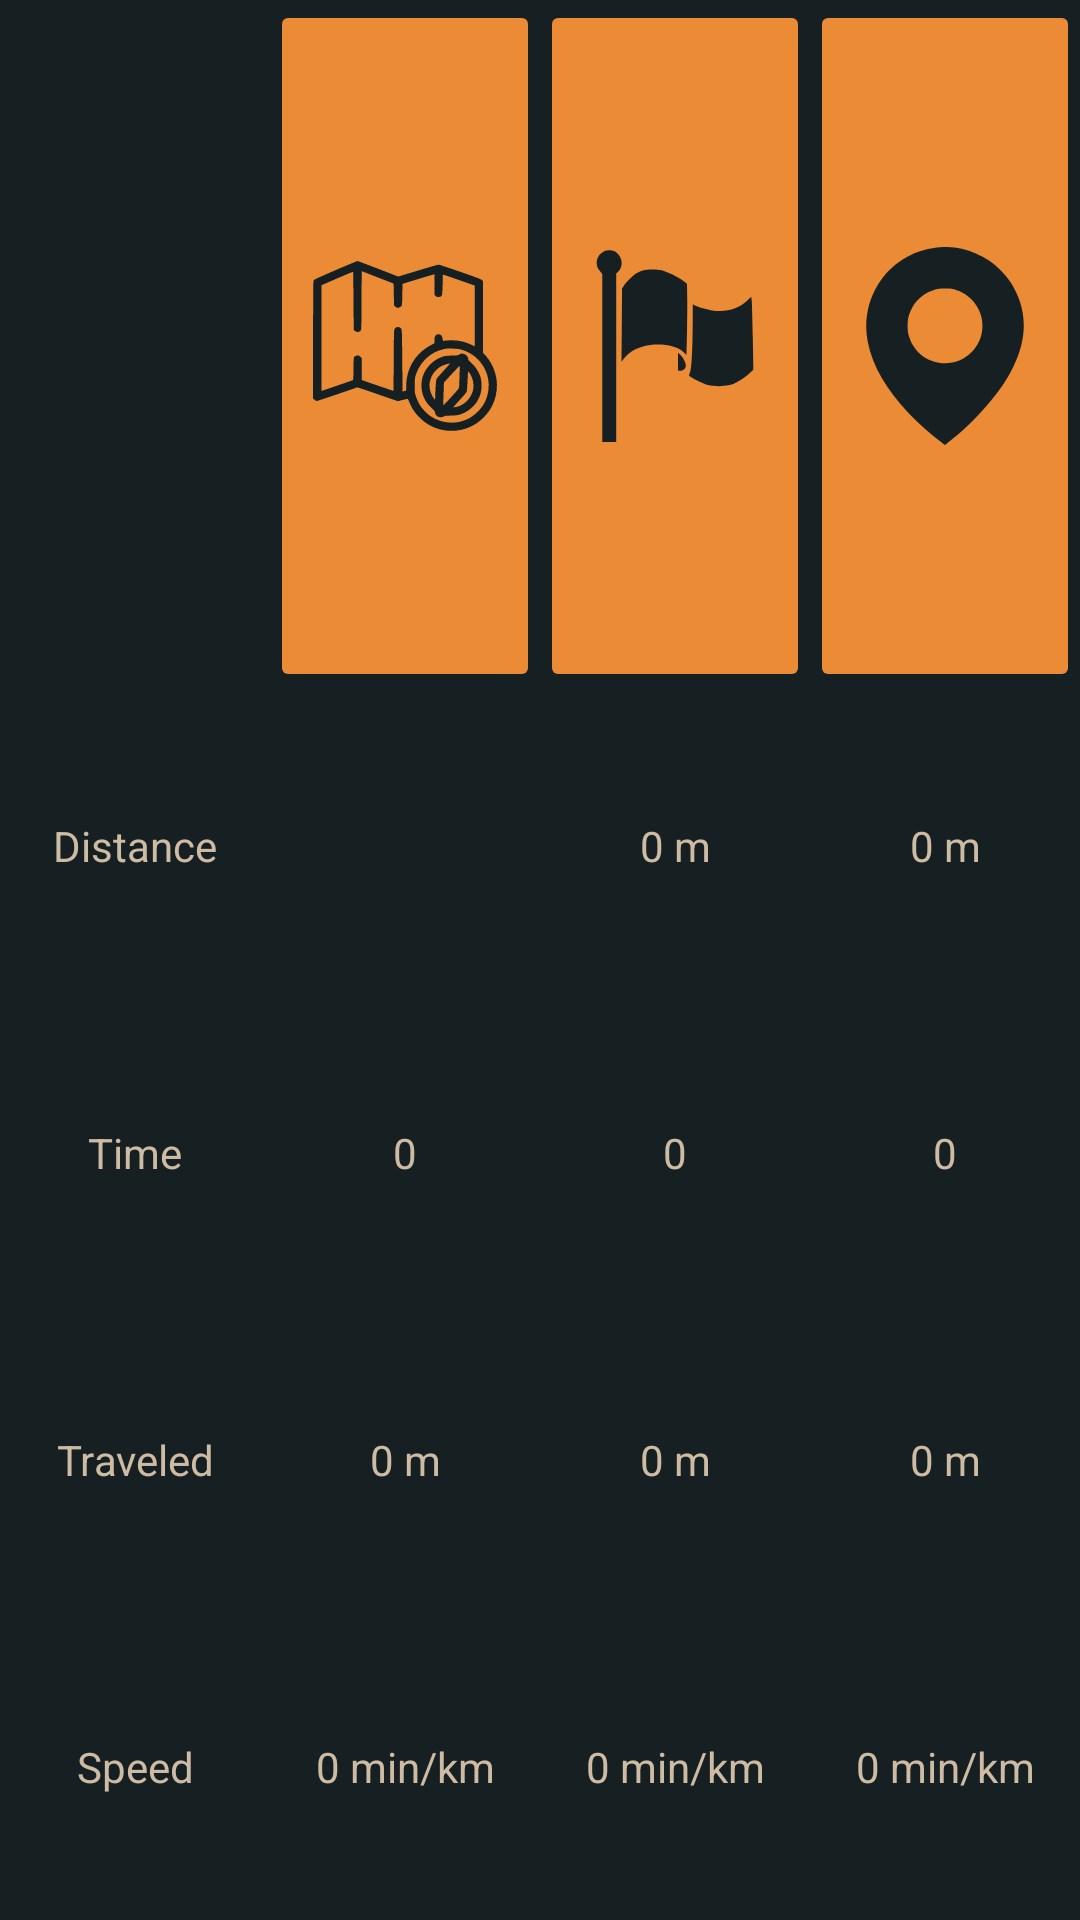

Here is an Android app screen rendered from its layout file. Give the layout XML and the strings, colors and styles it references.
<!-- AndroidManifest.xml: application theme Theme.GPSSportMap -->
<!-- res/layout/bottom_bar_ui.xml -->
<?xml version="1.0" encoding="utf-8"?>
<LinearLayout xmlns:android="http://schemas.android.com/apk/res/android"
    xmlns:app="http://schemas.android.com/apk/res-auto"
    android:id="@+id/linearLayoutBottomBarMain"
    android:layout_width="match_parent"
    android:layout_height="match_parent"
    android:background="#161f21"
    android:orientation="vertical"
    android:textAlignment="center"
    android:weightSum="100">

    <LinearLayout
        android:id="@+id/linearLayoutBottomBarButtons"
        android:layout_width="match_parent"
        android:layout_height="match_parent"
        android:layout_weight="16"
        android:gravity="end"
        android:orientation="horizontal"
        android:weightSum="4">

        <ImageButton
            android:id="@+id/sessionButton"
            style="@style/Image_buttons"
            android:layout_width="0dp"
            android:layout_height="match_parent"
            android:layout_weight="1"
            android:onClick="sessionButtonOnClick"
            app:srcCompat="@drawable/ic_map" />

        <ImageButton
            android:id="@+id/markButton"
            style="@style/Image_buttons"
            android:layout_width="0dp"
            android:layout_height="match_parent"
            android:layout_weight="1"
            android:onClick="markerButtonOnClick"
            app:srcCompat="@drawable/ic_flag" />

        <ImageButton
            android:id="@+id/wayPointButton"
            style="@style/Image_buttons"
            android:layout_width="0dp"
            android:layout_height="match_parent"
            android:layout_weight="1"
            android:onClick="waypointButtonOnClick"
            app:srcCompat="@drawable/ic_waypoint" />

    </LinearLayout>

    <LinearLayout
        android:id="@+id/linearLayoutBottomBarDistance"
        android:layout_width="match_parent"
        android:layout_height="match_parent"
        android:layout_weight="21"
        android:gravity="center_horizontal|center_vertical"
        android:orientation="horizontal"
        android:weightSum="4">

        <TextView
            android:id="@+id/textViewDistance"
            style="@style/Text_Views"
            android:layout_width="match_parent"
            android:layout_height="wrap_content"
            android:layout_weight="1"
            android:text="Distance" />

        <TextView
            android:id="@+id/textViewDistanceSession"
            style="@style/Text_Views"
            android:layout_width="match_parent"
            android:layout_height="wrap_content"
            android:layout_weight="1" />

        <TextView
            android:id="@+id/textViewDistanceMarker"
            style="@style/Text_Views"
            android:layout_width="match_parent"
            android:layout_height="wrap_content"
            android:layout_weight="1"
            android:text="0 m" />

        <TextView
            android:id="@+id/textViewDistanceWaypoint"
            style="@style/Text_Views"
            android:layout_width="match_parent"
            android:layout_height="wrap_content"
            android:layout_weight="1"
            android:text="0 m" />
    </LinearLayout>

    <LinearLayout
        android:id="@+id/linearLayoutBottomBarTime"
        android:layout_width="match_parent"
        android:layout_height="match_parent"
        android:layout_weight="21"
        android:gravity="center_horizontal|center_vertical"
        android:orientation="horizontal"
        android:weightSum="4">

        <TextView
            android:id="@+id/textViewTime"
            style="@style/Text_Views"
            android:layout_width="match_parent"
            android:layout_height="wrap_content"
            android:layout_weight="1"
            android:text="Time" />

        <TextView
            android:id="@+id/textViewTimeSession"
            style="@style/Text_Views"
            android:layout_width="match_parent"
            android:layout_height="wrap_content"
            android:layout_weight="1"
            android:text="0" />

        <TextView
            android:id="@+id/textViewTimeMarker"
            style="@style/Text_Views"
            android:layout_width="match_parent"
            android:layout_height="wrap_content"
            android:layout_weight="1"
            android:text="0" />

        <TextView
            android:id="@+id/textViewTimeWaypoint"
            style="@style/Text_Views"
            android:layout_width="match_parent"
            android:layout_height="wrap_content"
            android:layout_weight="1"
            android:text="0" />
    </LinearLayout>

    <LinearLayout
        android:id="@+id/linearLayoutBottomBarTraveled"
        android:layout_width="match_parent"
        android:layout_height="match_parent"
        android:layout_weight="21"
        android:gravity="center_horizontal|center_vertical"
        android:orientation="horizontal"
        android:weightSum="4">

        <TextView
            android:id="@+id/textViewTraveled"
            style="@style/Text_Views"
            android:layout_width="match_parent"
            android:layout_height="wrap_content"
            android:layout_weight="1"
            android:text="Traveled" />

        <TextView
            android:id="@+id/textViewTraveledSession"
            style="@style/Text_Views"
            android:layout_width="match_parent"
            android:layout_height="wrap_content"
            android:layout_weight="1"
            android:text="0 m" />

        <TextView
            android:id="@+id/textViewTraveledMarker"
            style="@style/Text_Views"
            android:layout_width="match_parent"
            android:layout_height="wrap_content"
            android:layout_weight="1"
            android:text="0 m" />

        <TextView
            android:id="@+id/textViewTraveledWaypoint"
            style="@style/Text_Views"
            android:layout_width="match_parent"
            android:layout_height="wrap_content"
            android:layout_weight="1"
            android:text="0 m" />
    </LinearLayout>

    <LinearLayout
        android:id="@+id/linearLayoutBottomBarSpeed"
        android:layout_width="match_parent"
        android:layout_height="match_parent"
        android:layout_weight="21"
        android:gravity="center_horizontal|center_vertical"
        android:orientation="horizontal"
        android:weightSum="4">

        <TextView
            android:id="@+id/textViewSpeed"
            style="@style/Text_Views"
            android:layout_width="match_parent"
            android:layout_height="wrap_content"
            android:layout_weight="1"
            android:text="Speed" />

        <TextView
            android:id="@+id/textViewSpeedSession"
            style="@style/Text_Views"
            android:layout_width="match_parent"
            android:layout_height="wrap_content"
            android:layout_weight="1"
            android:text="0 min/km" />

        <TextView
            android:id="@+id/textViewSpeedMarker"
            style="@style/Text_Views"
            android:layout_width="match_parent"
            android:layout_height="wrap_content"
            android:layout_weight="1"
            android:text="0 min/km" />

        <TextView
            android:id="@+id/textViewSpeedWaypoint"
            style="@style/Text_Views"
            android:layout_width="match_parent"
            android:layout_height="wrap_content"
            android:layout_weight="1"
            android:text="0 min/km" />
    </LinearLayout>
</LinearLayout>
<!-- resources referenced by this layout -->
<resources>
  <!-- drawable ic_flag (drawable) -->
  <vector xmlns:android="http://schemas.android.com/apk/res/android"
      android:width="256dp"
      android:height="256dp"
      android:viewportWidth="256"
      android:viewportHeight="256">
    <path
        android:pathData="M36.5,5.4c-10.4,4.8 -13,17.4 -5.4,26l2.9,3.4 0,108.6 0,108.6 9,-0 9,-0 0,-108.8 0,-108.9 2.1,-1.9c7.5,-6.8 6.4,-19.3 -2.3,-25.7 -3.4,-2.5 -11.3,-3.2 -15.3,-1.3z"
        android:fillColor="#000000"
        android:strokeColor="#00000000"/>
    <path
        android:pathData="M86.5,30.4c-2.2,0.7 -5.4,2 -7.1,2.9 -4.5,2.3 -13,10.3 -16.7,15.6l-3.2,4.6 -0.3,47.5 -0.4,47.5 3,-4c5.7,-7.9 13.8,-13 25,-16 19.3,-4.9 42.7,-1.7 52.1,7.3l3.9,3.7 0.7,-28c0.3,-15.4 0.5,-36.1 0.3,-46l-0.3,-17.9 -5,-3.9c-6,-4.6 -21.2,-12.1 -27.7,-13.6 -6.2,-1.4 -19.3,-1.3 -24.3,0.3z"
        android:fillColor="#000000"
        android:strokeColor="#00000000"/>
    <path
        android:pathData="M221.5,69.2c-9.8,9.7 -25,14.8 -40.2,13.4 -7.7,-0.7 -22.3,-4.5 -27.4,-7.1l-2.9,-1.6 -0.1,20.8c-0.1,37.3 -1.4,62.3 -3.4,67.1 -1.7,4.2 -1.7,4.3 0.1,5.7 4.2,3.2 17.5,9.5 23,11 6.6,1.7 19.8,1.9 26.4,0.4 7.7,-1.7 18.6,-7.8 25.6,-14.2l6.7,-6.1 -0.7,-42.1c-0.4,-23.1 -1.1,-44.3 -1.4,-47.1l-0.7,-5.1 -5,4.9z"
        android:fillColor="#000000"
        android:strokeColor="#00000000"/>
    <path
        android:pathData="M132,148.3l0,11.7 3,-0c3.7,-0 7,-3.1 7,-6.7 0,-3.7 -3.4,-10.3 -7,-13.8l-3,-2.9 0,11.7z"
        android:fillColor="#000000"
        android:strokeColor="#00000000"/>
  </vector>
  <!-- drawable ic_waypoint (drawable) -->
  <vector xmlns:android="http://schemas.android.com/apk/res/android"
      android:width="512dp"
      android:height="512dp"
      android:viewportWidth="512"
      android:viewportHeight="512">
    <path
        android:pathData="M235,1.1c-63.5,7.1 -118.3,41.6 -152.1,95.6 -26.8,42.7 -36.6,96.4 -27,146.9 6.2,32.3 18.8,64.9 37.8,97.3 33.2,56.9 91.8,119 158.6,168.5l3.8,2.8 4.7,-3.8c35.5,-28.5 61.4,-52.2 84.5,-77.3 42.5,-45.9 68.4,-82.3 88.2,-123.4 28.5,-59.3 33.7,-114.4 15.9,-167.4 -10.8,-32 -26.3,-57.1 -49.6,-80.5 -43.3,-43.3 -105.3,-65.4 -164.8,-58.7zM282.2,110.4c27.6,8.2 48.6,25.8 60.8,51 6.5,13.4 9.1,24 9.7,39.1 2.7,68.6 -65.1,117.9 -130,94.5 -30.4,-11.1 -52.9,-36.4 -61.3,-69 -2.9,-11.3 -2.7,-34.4 0.4,-46 2.9,-10.7 10.5,-26.6 17,-35 14.4,-19 36.8,-32.6 61,-37 2.6,-0.5 11.2,-0.7 19.2,-0.6 12,0.3 16,0.8 23.2,3z"
        android:fillColor="#000000"
        android:strokeColor="#00000000"/>
  </vector>
  <style name="Image_buttons" parent="Widget.AppCompat.ImageButton">
          <item name="cornerRadius">5sp</item>
          <item name="android:scaleType">fitCenter</item>
          <item name="android:adjustViewBounds">true</item>
          <item name="android:layout_margin">0dp</item>
          <item name="android:backgroundTint">@color/ui_button</item>
          <item name="android:tint">@color/dark_gray</item>
          <item name="android:layout_gravity">center</item>
      </style>
  <style name="Text_Views" parent="Widget.AppCompat.TextView">
          <item name="android:gravity">center</item>
          <item name="android:textColor">@color/creme</item>
      </style>
  <style name="Theme.GPSSportMap" parent="Theme.MaterialComponents.DayNight.NoActionBar">
          
          <item name="colorPrimary">@color/creme</item>
          <item name="colorPrimaryVariant">@color/dark_gray</item>
          <item name="colorOnPrimary">@color/white</item>
          
          <item name="colorSecondary">@color/teal_200</item>
          <item name="colorSecondaryVariant">@color/teal_700</item>
          <item name="colorOnSecondary">@color/black</item>
          
          <item name="android:statusBarColor" tools:targetApi="l">?attr/colorPrimaryVariant</item>
          
      </style>
  <color name="ui_button">#eb8b35</color>
  <color name="dark_gray">#161f21</color>
  <color name="creme">#cdbba3</color>
  <color name="white">#FFFFFFFF</color>
  <color name="teal_200">#FF03DAC5</color>
  <color name="teal_700">#FF018786</color>
  <color name="black">#FF000000</color>
</resources>
